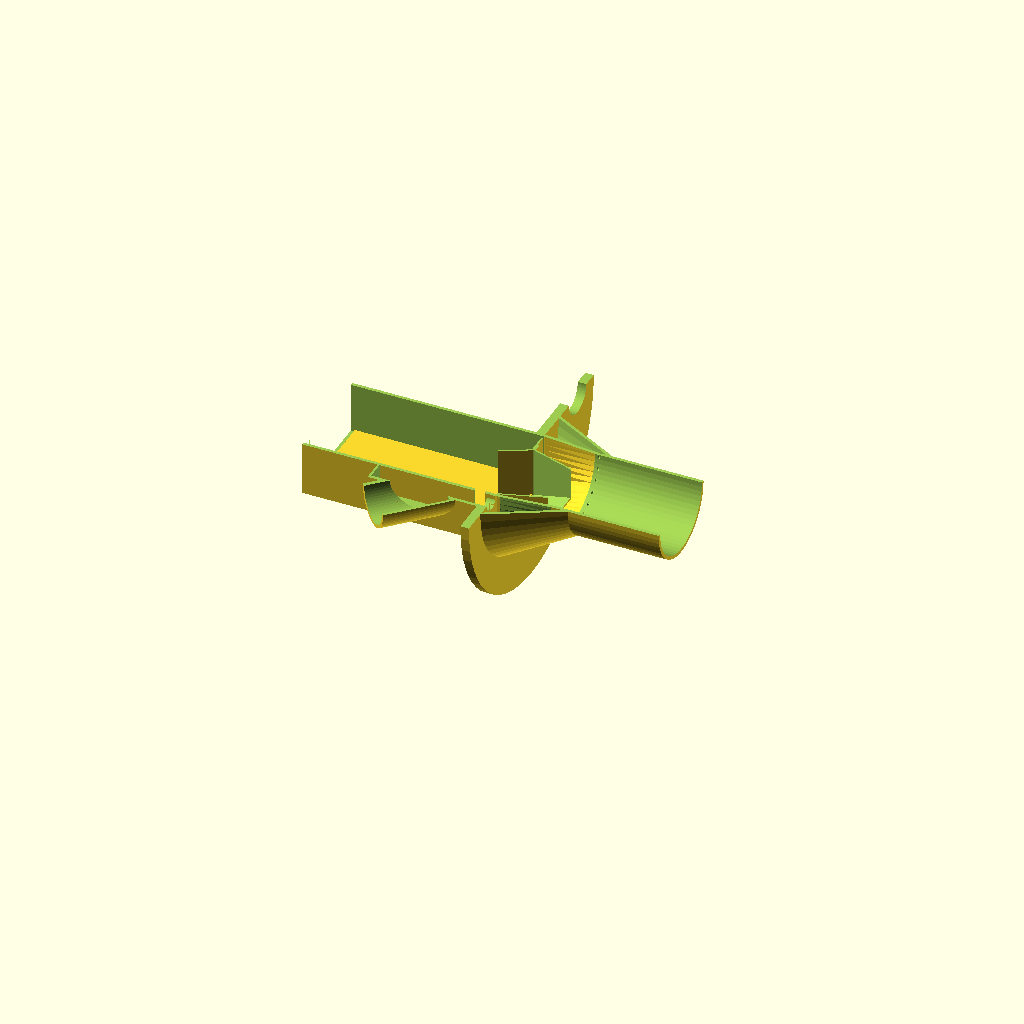
Cell 1: the model at its default parameters.
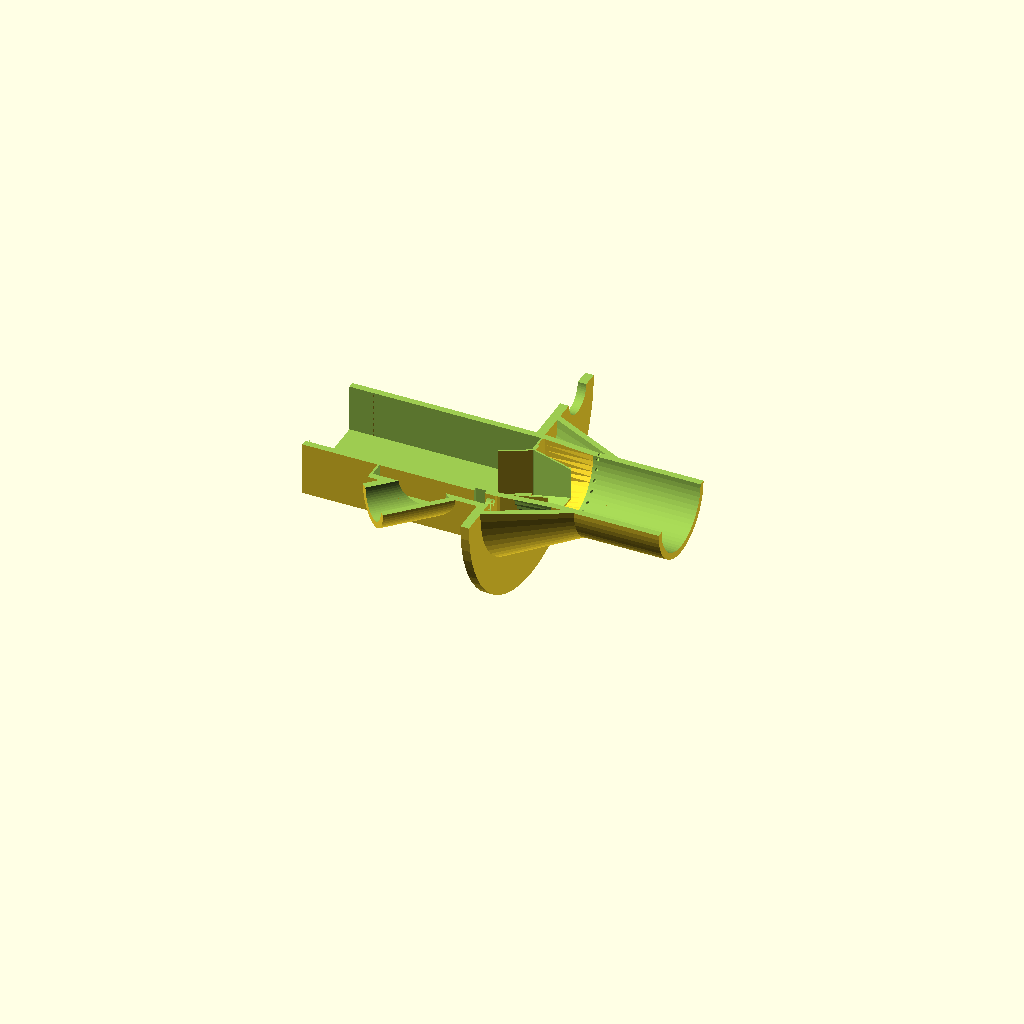
Cell 2: wall = 6 (everything else at default).
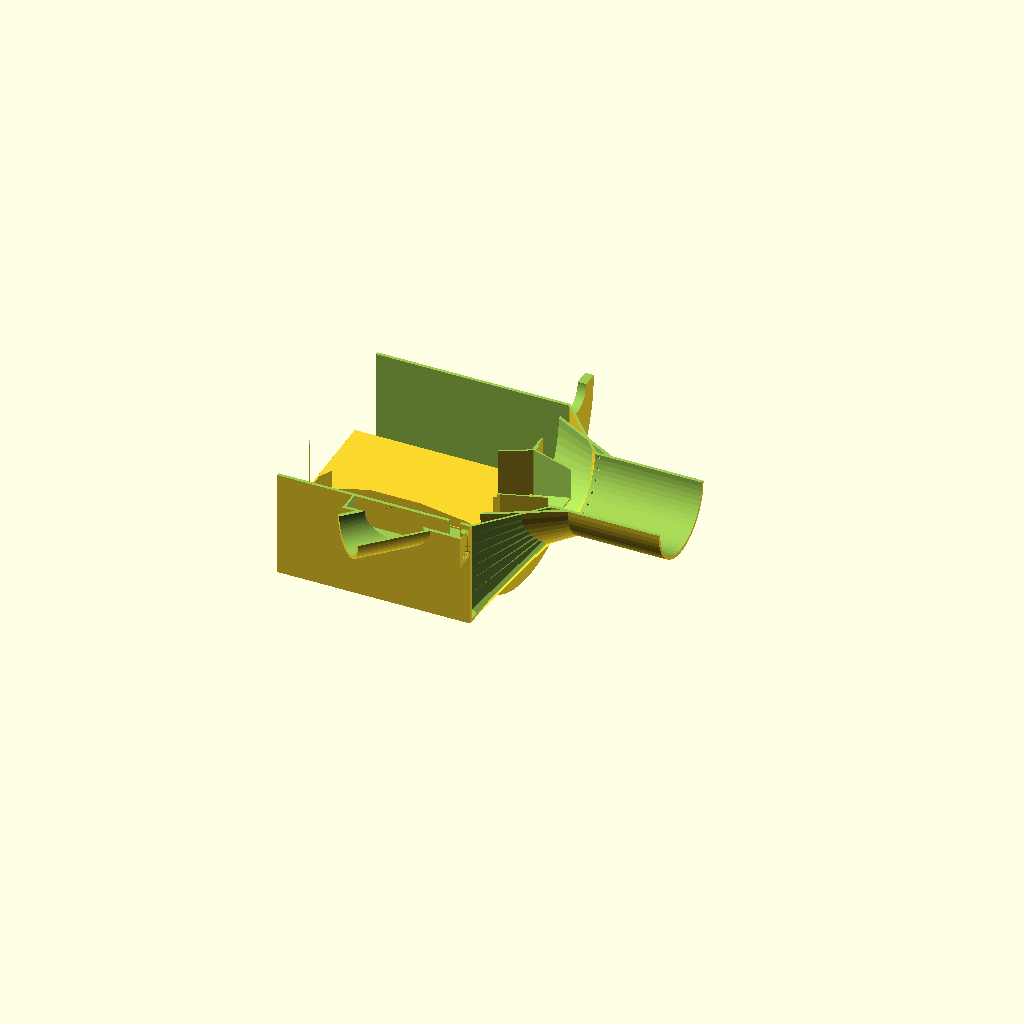
Cell 3 — sq_size set to 200, the other parameters unchanged.
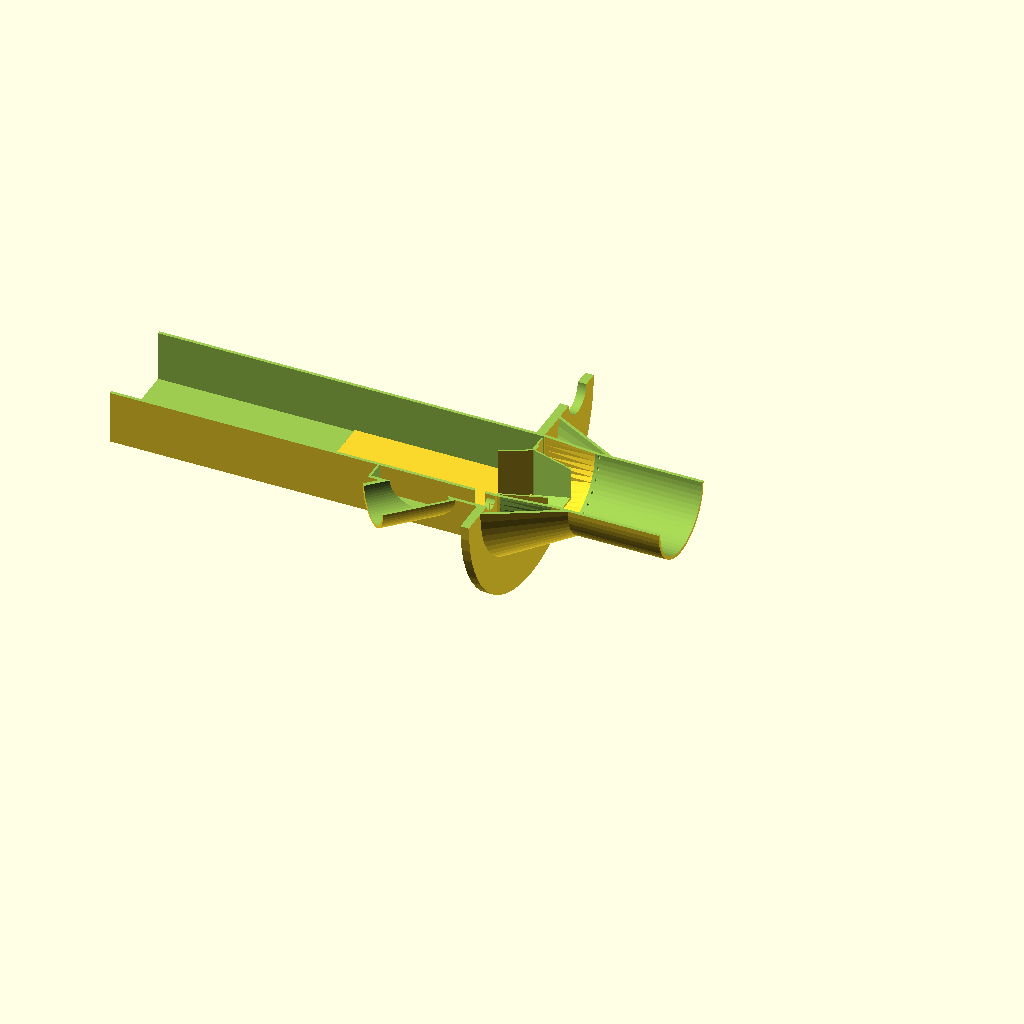
Cell 4: the same model with sq_len = 360.
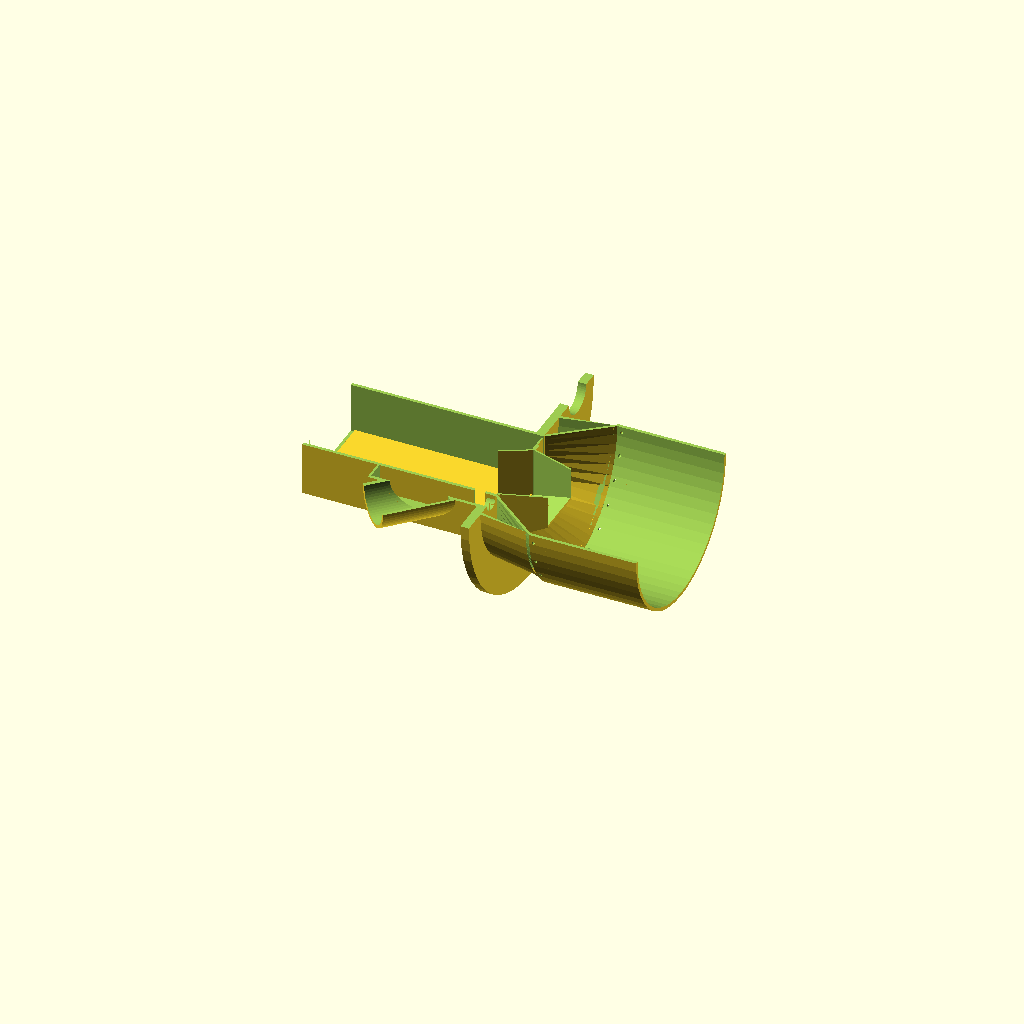
Cell 5: r_diam = 180 (everything else at default).
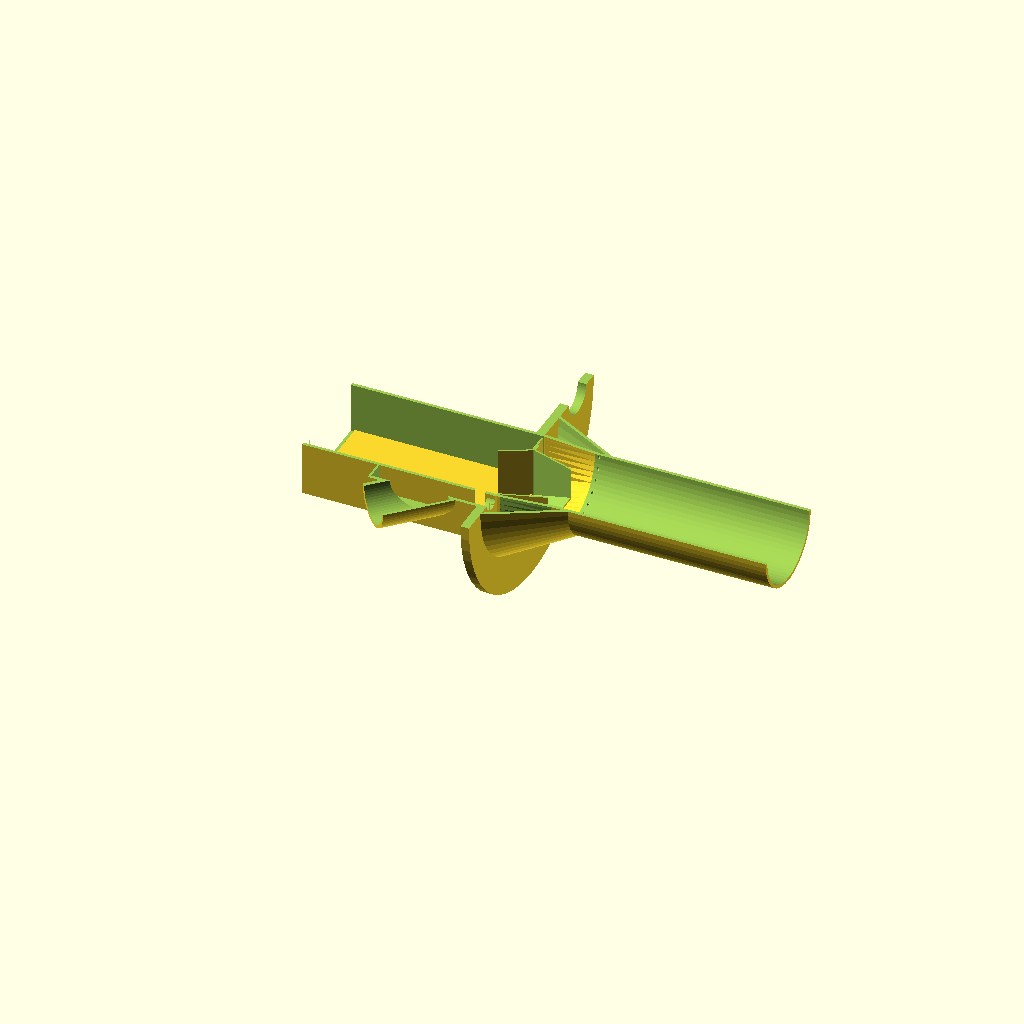
Cell 6: r_len = 200 (everything else at default).
One fixed orthographic camera (rotation 55°, 0°, 25°; colour scheme Cornfield) for every cell.
OpenSCAD source file blueprints/burner/горизонталка.scad:
// === ПАРАМЕТРЫ УСТРОЙСТВА ===
$fn = 60;

wall = 3;               // Толщина стенок металла
sq_size = 100;          // Размер квадратной трубы
sq_len = 180;           // Длина квадратной трубы
r_diam = 90;            // Диаметр круглой трубы
r_len = 100;            // Длина круглой трубы
trans_len = 50;         // Длина перехода квадрат->круг

// Параметры фланца и окна
flange_diam = 250;      // Диаметр фланца
flange_thick = 8;       // Толщина фланца
window_diam = 35;       // Диаметр смотрового окна

// Смещение конструкции вниз относительно окна
body_shift_y = -22;     

// ПАРАМЕТРЫ ЦИКЛОННОЙ ЗОНЫ (СТРОГО НА КРУГЛОЙ ТРУБЕ)
hole_diam = 2.5;        // Диаметр отверстий 2.5мм
num_holes = 25;         // 25 штук в один ряд
cyclone_angle = 35;     // Угол закрутки потока

// ВАШЕ УСЛОВИЕ: Конус продлен от фланца до точки +5мм после отверстий
jacket_start_d = 160;   // Большой диаметр, соединенный с фланцем
jacket_len = trans_len + 9; // Длина конуса до перекрытия (+5мм после отверстий)

// Параметры нижнего воздуховода
air_pipe_d = 50;        // Диаметр трубы подачи воздуха
box_w = 60;             // Ширина воздушного короба
box_h = 20;             // Высота короба снаружи
box_len = 110;          // Длина короба до фланца
box_z_shift = -110;     // Позиция начала короба по Z

// Габариты картриджа под квадратную трубу 100х100х160 (внутренний зазор учтен)
insert_len = 160;       // Реальная длина картриджа (160 мм)
insert_height = 94;     // Реальная высота картриджа (94 мм)
insert_width = 94;      // Реальная ширина картриджа (94 мм)

insert_thick = 1.5;     // Толщина металла внутренних пластин (1.5 мм)
plate_thick = 1.5;      // Толщина боковых стенок (1.5 мм)

cut_z = 0; 

// === СБОРКА ВСЕЙ КОНСТРУКЦИИ ===
//projection(cut = true)
difference(){
rotate([0,90,0])
union() {
    // 1. Основной сквозной тракт устройства
    translate([0, body_shift_y, 0]) {
        difference() {
            main_body_outer();
            main_body_inner();
            cyclone_row_holes();    // Отверстия на круглой трубе сразу после перехода
            bottom_air_scad_cuts2();
        }
        main_body_inner_deflector();
    }
    
    // 2. Большой фланец со смотровым окном
    difference() {
        flange_outer();
        flange_inner_cut();      
        flange_view_window();    
        flange_air_passage();    // Отверстие для воздуха сквозь фланец прямо внутрь конуса
    }
    
    // СМЕЩЕННЫЕ СИСТЕМЫ ВОЗДУХОВОДОВ И КОЖУХА
    translate([0, body_shift_y, 0]) {
        // 3. Герметичный конический кожух (от фланца до круглой трубы)
        cone_jacket();

        // 4. Нижний короб с наклонной трубой 45 градусов
        difference() {
            bottom_air_box_outer();
            bottom_air_box_inner();
            bottom_air_scad_cuts(); // Окно перетока внутрь квадрата
        }
    }

translate([0,-22,-34])
rotate([0,-90,-90])
translate([0,47,0])
inner_insert_assembly();
    
}
    translate([-500, -500, cut_z]) 
        cube([1000, 1000, 1000]); 
}

// --- Новый стабильный модуль перехода без hull() и polyhedron() ---
module transition_poly(sq_s, dia, h) {
    // Количество сегментов круга (кратно 4 для ровных углов квадрата)
    segments = ($fn > 0) ? $fn : 64; 
    
    half_s = sq_s / 2;
    r = dia / 2;
    
    // Функция для получения точек нижнего основания (идеальный квадрат)
    function get_square_pt(angle) = let(
        x = cos(angle), y = sin(angle),
        max_c = max(abs(x), abs(y))
    ) [x / max_c * half_s, y / max_c * half_s, 0];

    // Функция для получения точек верхнего основания (идеальный круг)
    function get_circle_pt(angle) = 
        [r * cos(angle), r * sin(angle), h];

    // Генерируем массив вершин
    vertices = concat(
        [for (i = [0 : segments - 1]) get_square_pt(i * 360 / segments)], // Нижний квадрат [0 .. segments-1]
        [for (i = [0 : segments - 1]) get_circle_pt(i * 360 / segments)]  // Верхний круг [segments .. 2*segments-1]
    );

    // Генерируем сетку треугольников с правильным обходом (нормали наружу)
    faces = concat(
        // Боковые стенки (состоят из двух треугольников на каждый сегмент)
        [for (i = [0 : segments - 1]) let(n = (i + 1) % segments) 
            [i, n, n + segments]
        ],
        [for (i = [0 : segments - 1]) let(n = (i + 1) % segments) 
            [i, n + segments, i + segments]
        ],
        // Нижняя крышка (квадратное основание, обход против часовой стрелки снизу)
        [[for (i = [segments - 1 : -1 : 0]) i]],
        // Верхняя крышка (круглое основание, обход по часовой стрелке сверху)
        [[for (i = [segments : 1 : segments * 2 - 1]) i]]
    );

    // Отрисовка монолитного объекта
    polyhedron(points = vertices, faces = faces, convexity = 10);
}

// === МОДУЛИ ГЕОМЕТРИИ ===

// Внешние контуры основного тракта
module main_body_outer() {
    translate([0, 0, -sq_len])
        linear_extrude(height = sq_len)
            square([sq_size, sq_size], center = true);
    
    transition_poly(sq_size, r_diam, trans_len);
    
    translate([0, 0, trans_len])
        cylinder(d = r_diam, h = r_len);
}

// Внутренние полости основного тракта
module main_body_inner() {
    translate([0, 0, -sq_len - 1])
        linear_extrude(height = sq_len + 1.1)
            square([sq_size - wall*2, sq_size - wall*2], center = true);
    
    transition_poly(sq_size - wall*2, r_diam - wall*2, trans_len);
        
    translate([0, 0, trans_len - 0.1])
        cylinder(d = r_diam - wall*2, h = r_len + 2);

}

module main_body_inner_deflector() {
    translate([0, -10, 2.5/2])
    union(){
        difference() {
                linear_extrude(height = 40, scale = 0.65)
                     square([95, 73], center = true);
              translate([0, 0, -0.1])
                linear_extrude(height = 40.2, scale = 0.63)
            square([95-3, 73-3], center = true);
        }
        difference(){
            translate([0, 3, 0])
                cube([100,80,2.5], center = true);
            cube([95-3,73-3,2.7], center = true);
        }
    }
   
}
// Внешняя часть фланца
module flange_outer() {
    translate([0, 0, -flange_thick])
        cylinder(d = flange_diam, h = flange_thick);
}

// Внутренний вырез во фланце
module flange_inner_cut() {
    translate([0, body_shift_y, -flange_thick - 1])
        linear_extrude(height = flange_thick + 2)
            square([sq_size - wall*2, sq_size - wall*2], center = true);
}

// Вырез под смотровое окно во фланце
module flange_view_window() {
    translate([0, flange_diam/2 - window_diam/2 - 15, -flange_thick - 1])
        cylinder(d = window_diam, h = flange_thick + 2);
}

// Отверстие во фланце для перетока воздуха из нижнего короба прямо в конус
module flange_air_passage() {
    translate([0, body_shift_y - sq_size/2 - 8, -flange_thick - 1])
        cylinder(d = 18, h = flange_thick + 2);
}

// ВАШЕ УСЛОВИЕ: Отверстия идут сразу после перехода на круглой трубе (Z=54)
module cyclone_row_holes() {
    z_pos = trans_len + 4; // Начало круглой трубы + 4мм
    
    for (i = [0 : num_holes-1]) {
        angle = i * (360 / num_holes);
        rotate([0, 0, angle])
        translate([r_diam/2 - wall, 0, z_pos])
        rotate([0, 90, cyclone_angle]) 
            cylinder(d = hole_diam, h = wall * 4, center = true);
    }
}

// ВАШЕ УСЛОВИЕ: Глухой конус соединен с фланцем (Z=0) и закрывается на круглой трубе
module cone_jacket() {
    difference() {
        // Конус плавно идет от фланца (Z=0) до конца зоны перфорации
        cylinder(d1 = jacket_start_d, d2 = r_diam, h = jacket_len + wall*2);
        
        // Внутренний вырез полости воздуха внутри конуса
        translate([0, 0, -0.1])
            cylinder(d1 = jacket_start_d - wall*2, d2 = r_diam, h = jacket_len + 0.2);
            
        translate([0, 0, trans_len - 0.1])
            cylinder(d = r_diam, h = jacket_len);
    }
}

// Внешние контуры нижнего короба и наклонной трубы
module bottom_air_box_outer() {
    translate([-box_w/2, -sq_size/2 - box_h, box_z_shift])
        cube([box_w, box_h, box_len]);

difference(){        
    translate([0, -sq_size/2 - box_h, -120])
        rotate([-45, 0, 0]) 
        translate([0, -40, 0])
            cylinder(d = air_pipe_d, h = 65);

    translate([-box_w/2 + wall, -sq_size/2 - box_h + 17, box_z_shift])
            cube([box_w, box_h, box_len]);
}
}

// Внутренние полости нижнего короба и трубы
module bottom_air_box_inner() {
    translate([-box_w/2 + wall, -sq_size/2 - box_h + wall, box_z_shift + 2])
        cube([box_w - wall*2, box_h, box_len - 2]);
    
    difference(){
    translate([0, -sq_size/2 - box_h, -122])
        rotate([-45, 0, 0]) 
        translate([0, -42, -1.5])
            cylinder(d = air_pipe_d - wall*2, h = 64);

    translate([-box_w/2 + wall, -sq_size/2 - box_h + 17, box_z_shift])
            cube([box_w, box_h, box_len]);
    }
}

// Окно перетока из короба внутрь квадратной трубы
module bottom_air_scad_cuts() {
    translate([-box_w/2 + wall*2, -sq_size/2 + wall, box_z_shift + wall])
        cube([box_w - wall*4, wall + 2, box_len - wall*2]);
}

// Окно перетока из короба внутрь квадратной трубы
module bottom_air_scad_cuts2() {
    translate([-box_w/2 + wall*2, -sq_size/2-wall, -20])
        cube([box_w - wall*4, 10, 10]);
}


// === ГЕОМЕТРИЧЕСКИЕ МОДУЛИ ===

module inner_insert_assembly() {
  scale([1.1,1,1])
    translate([-insert_width/2*1.05, 0, 0]) {
        
        // Поворот строго rotate()
        rotate([90, 0, 0]) {
            difference(){
            // Сдвигаем всё в центр локальных координат для идеального вращения
            translate([-insert_len/2, -insert_height/2, 0]) {
                
                // 1. Пять внутренних рабочих пластин (ширина 94 мм)
                  linear_extrude(height = insert_width)
                    color_sheets_2d_real();
                //}
                
                // 2. Левая глухая боковая стенка (прямоугольник 160х94 мм)
                linear_extrude(height = plate_thick)
                    square([insert_len, insert_height]);
                
                // 3. Правая глухая боковая стенка (прямоугольник 160х94 мм)
                translate([0, 0, insert_width - plate_thick])
                    linear_extrude(height = plate_thick)
                        square([insert_len, insert_height]);
            }
            
            translate([insert_width/2 + 19,-insert_width/2+1,insert_height/2])
                cube([15,3,70],center=true);
            }
        }
    
  }
}

// 2D Профиль внутренних пластин, рассчитанный строго в реальных миллиметрах
module color_sheets_2d_real() {
    t = insert_thick;
    h = insert_height; // 94 мм
    l = insert_len;    // 160 мм
    
    // 1. ГРЯЗНО-ЖЕЛТАЯ ЛИНИЯ (Верхний пологий завихритель)
    draw_flat_segment(24, h - 33, 43, h - 49, t);
    draw_flat_segment(43, h - 49, 86, h - 49, t);
    draw_flat_segment(86, h - 49, 129, h - 40, t);
    draw_flat_segment(129, h - 40, l, h - 22, t);
    draw_flat_segment(l, h - 22, l, h - 3, t); 
    
    // 2. БОРДОВАЯ ЛИНИЯ (Идет по верхнему краю h и впритирку к синей)
    draw_flat_segment(42, h - 1.5, 21, h - 1.5, t);   
    draw_flat_segment(21, h - 1.5, 5, h - 11, t); 
    draw_flat_segment(5, h - 11, 4, h - 29, t); 
    draw_flat_segment(4, h - 29, 12, h - 47, t); 
    draw_flat_segment(12, h - 47, 23, h - 54, t); 
    draw_flat_segment(23, h - 54, 33, 37, t);     
    
    // 3. СИНЯЯ ЛИНИЯ (Идет строго по нижнему краю)
    draw_flat_segment(0, 1.5, l, 1.5, t);             
    draw_flat_segment(0, 1.5, 0, 22, t);
    draw_flat_segment(0, 22, 8, 38, t);
    draw_flat_segment(8, 38, 20, 41, t);              
    
    // 4. ЗЕЛЕНАЯ ЛИНИЯ (С ВАШЕЙ ПРАВКОЙ КОРДИНАТ)
    draw_flat_segment(17, 10, 17, 18, t);
    draw_flat_segment(17, 18, 23, 28, t);
    draw_flat_segment(23, 28, 32, 32, t); // ВАШЕ ИЗМЕНЕНИЕ
    
    // 5. ЧЕРНАЯ ЛИНИЯ (Центральные точки приподняты вверх, повторяя желтую)
    draw_flat_segment(17, 10, 43, 22, t);           
    draw_flat_segment(43, 22, 86, 22, t);           
    draw_flat_segment(86, 22, 129, 14, t);          
    draw_flat_segment(129, 14, l, 1.5, t);          
}

// Построение плоского прямоугольника square() между двумя точками
module draw_flat_segment(x1, y1, x2, y2, thickness) {
    dx = x2 - x1;
    dy = y2 - y1;
    length = sqrt(dx*dx + dy*dy);
    angle = atan2(dy, dx);
    
    translate([x1, y1])
    rotate([0, 0, angle])
    translate([0, -thickness/2])
    square([length, thickness]);
}
Customizer parameters (derived from the source; name, type, default, range or options):
wall: number, default 3
sq_size: number, default 100
sq_len: number, default 180
r_diam: number, default 90
r_len: number, default 100
trans_len: number, default 50
flange_diam: number, default 250
flange_thick: number, default 8
window_diam: number, default 35
body_shift_y: number, default -22
hole_diam: number, default 2.5
num_holes: number, default 25
cyclone_angle: number, default 35
jacket_start_d: number, default 160
air_pipe_d: number, default 50
box_w: number, default 60
box_h: number, default 20
box_len: number, default 110
box_z_shift: number, default -110
insert_len: number, default 160
insert_height: number, default 94
insert_width: number, default 94
insert_thick: number, default 1.5
plate_thick: number, default 1.5
cut_z: number, default 0
